Run: headless pygame with SDL's dummy video driver; simulated clock (each Clock.tick advances the game by its frame time, no real sleeping); random seed 0; keys injected as events and as key.get_pressed() state; no mouse input.
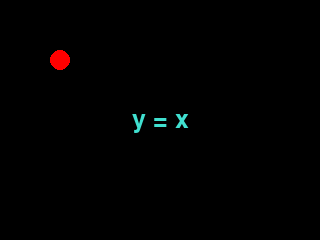
Frame 1 of 4 · flips 1–60 · no input
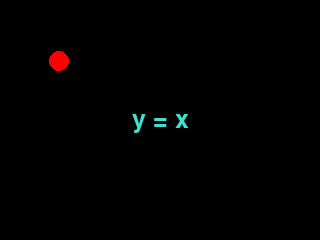
Frame 2 of 4 · flips 61–180 · tapped SPACE, RETURN · held RIGHT (→), D
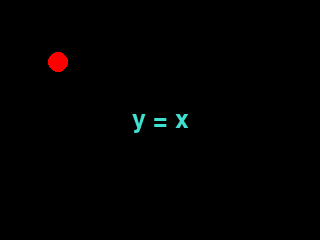
Frame 3 of 4 · flips 181–300 · held DOWN (↓), S
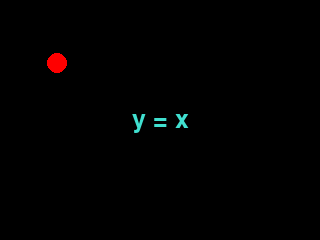
Frame 4 of 4 · flips 301–420 · held LEFT (←), A, UP (↑), W

The pygame program that drew these frames:

import pygame
from math import sin, tan, cos

def move(pos, eq, width, height):
    """Eval() the equation to return a new position"""
    x = pos[0] + 1
    if x >= width:
        x = 0  # reset X position
    try:
        y = eval(eq[3:])  # skip "y ="
        if type(y) not in (int, float):
            raise Exception("Unexpected eval() return")
    except:
        x, y = pos  # don't move if equation is invalid
    if abs(y) > (height // 2):  # reset position when off the screen
        return 0, 0
    return x, y


pygame.init()
# grab the first installed font
sys_font = pygame.font.SysFont(None, 37)
clock = pygame.time.Clock()
width, height = 320, 240
screen = pygame.display.set_mode((width, height))
pygame.display.set_caption("Movement Equation")
x, y = 0, 0
eq = "y = x"  # initial equation
done = False
while not done:
    for event in pygame.event.get():
        if event.type == pygame.QUIT:
            done = True
        elif event.type == pygame.TEXTINPUT:
            # very limited input filtering
            if event.text in "0123456789 +-/*x().sintaco":
                eq += event.text
        elif event.type == pygame.KEYUP:
            if event.key == pygame.K_BACKSPACE:
                eq = eq[:-1]
            elif event.key == pygame.K_ESCAPE:
                x, y = 0, 0  # reset position
    # move the ball position
    x, y = move((x, y), eq, width, height)
    # Update text
    text = sys_font.render(eq, True, pygame.Color("turquoise"))
    # Graphics
    screen.fill(pygame.Color("black"))
    # Draw Text in the center
    screen.blit(text, text.get_rect(center=screen.get_rect().center))
    # Draw the ball (shift y axis so zero is in the center)
    pygame.draw.circle(screen, "red", (x, height // 2 - y), 10)
    # Update Screen
    pygame.display.update()
    clock.tick(30)
pygame.quit()
